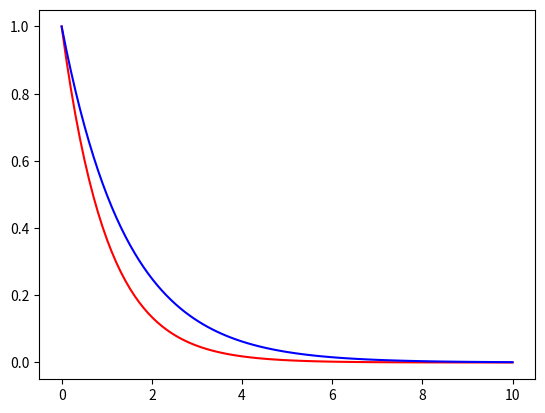

Recreate this plot in Python.
from matplotlib import pyplot as plt
import numpy as np


x = np.linspace(0, 10, 100)
y = np.exp(-x)
y1 = 2**(-x)

plt.plot(x, y, 'r-')
plt.plot(x, y1, 'b-')
plt.show()